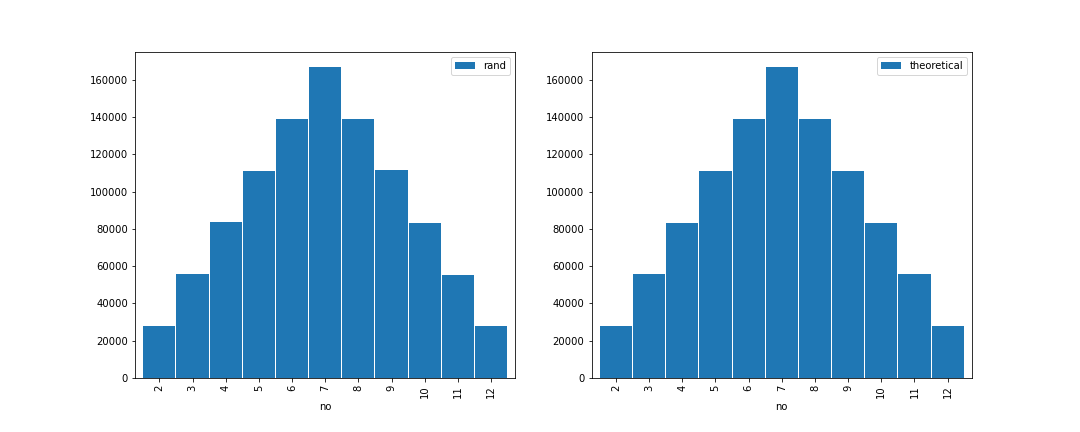

The data file committed next to this chart (first rows):
no, rand, theoretical
2, 27823, 27777
3, 55724, 55555
4, 83519, 83333
5, 110828, 111111
6, 138880, 138888
7, 166637, 166666
8, 138787, 138888
9, 111481, 111111
10, 83216, 83333
11, 55327, 55555
12, 27778, 27777
